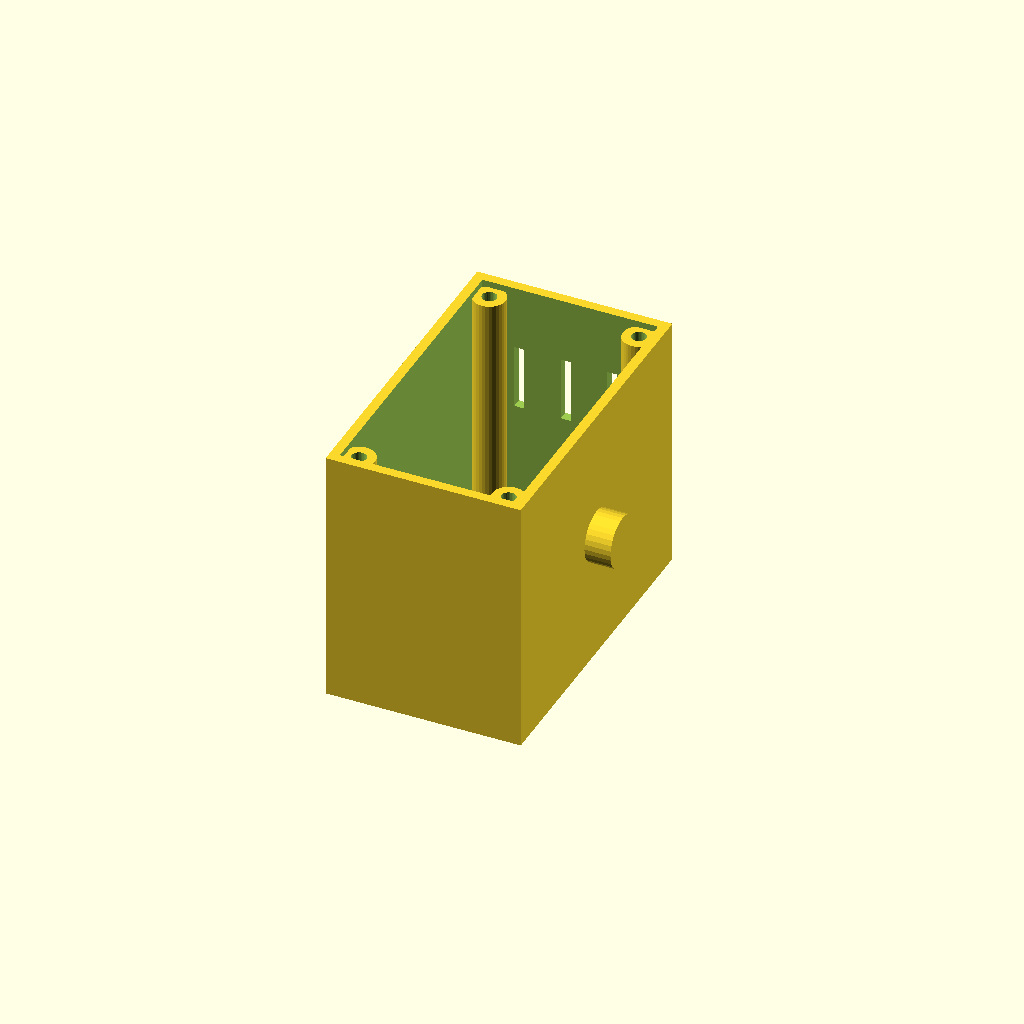
Cell 1: the model at its default parameters.
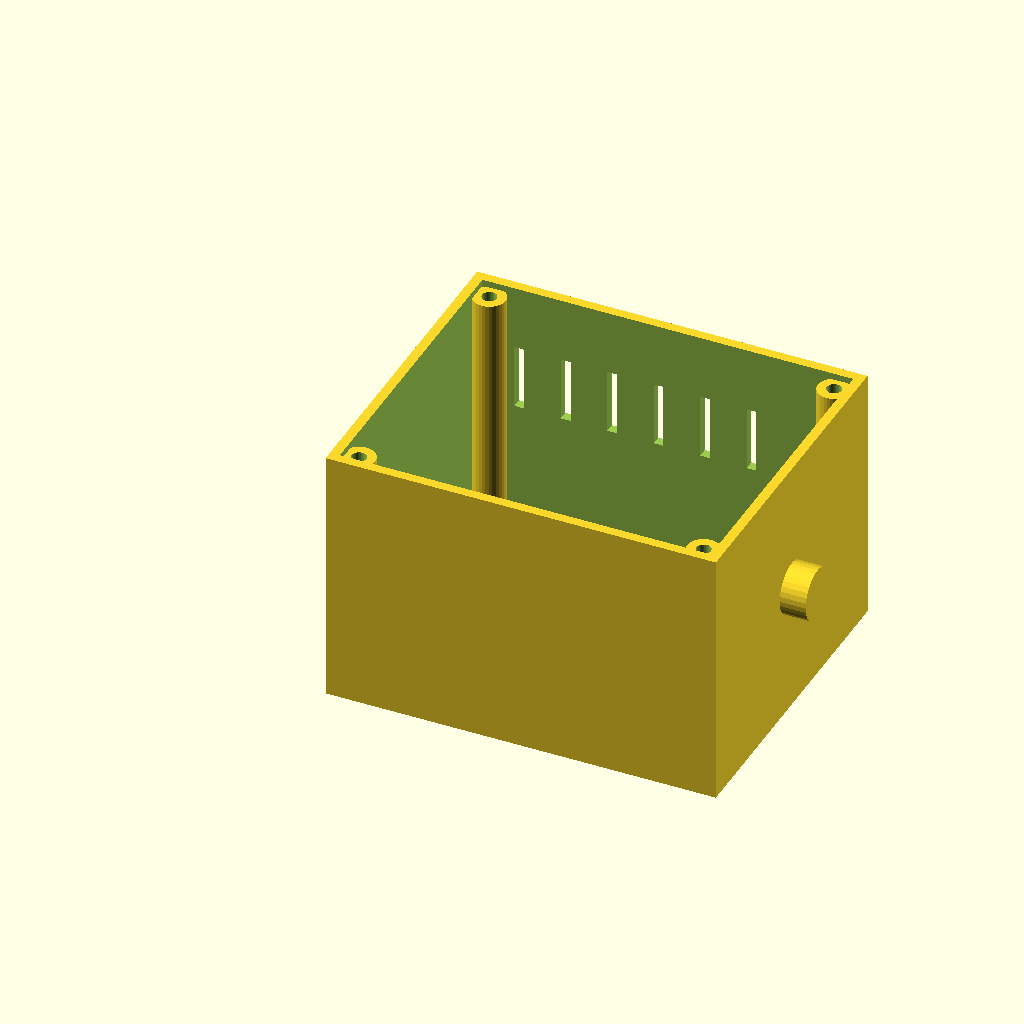
Cell 2: length = 120 (everything else at default).
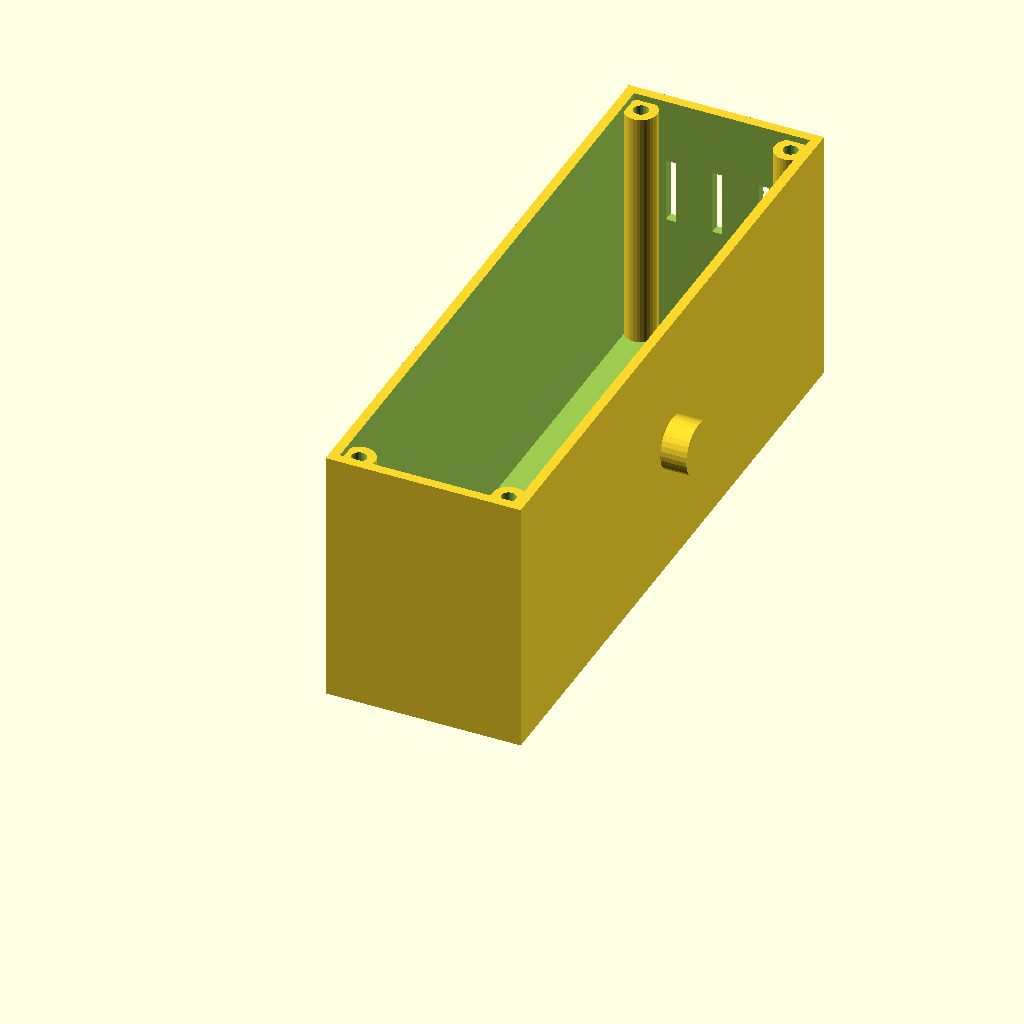
Cell 3 — width set to 200, the other parameters unchanged.
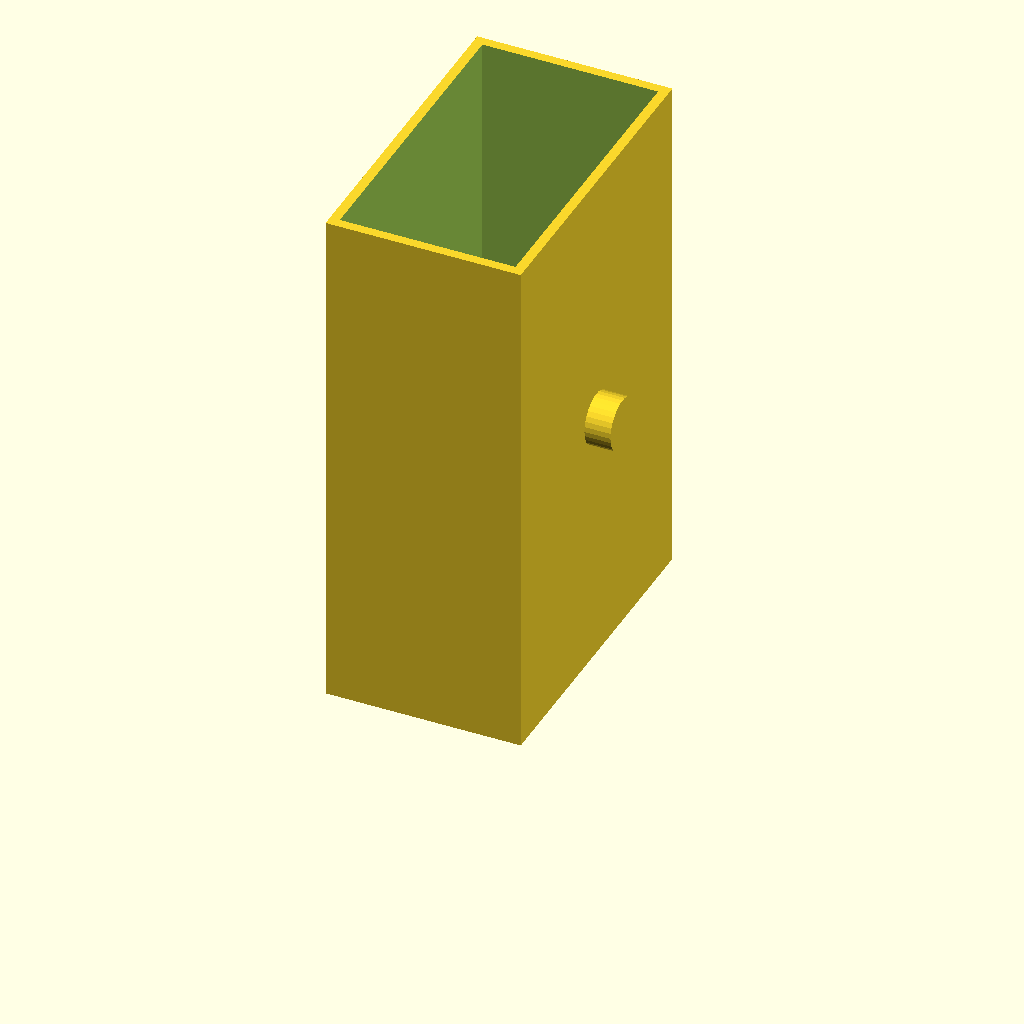
Cell 4: height = 160 (everything else at default).
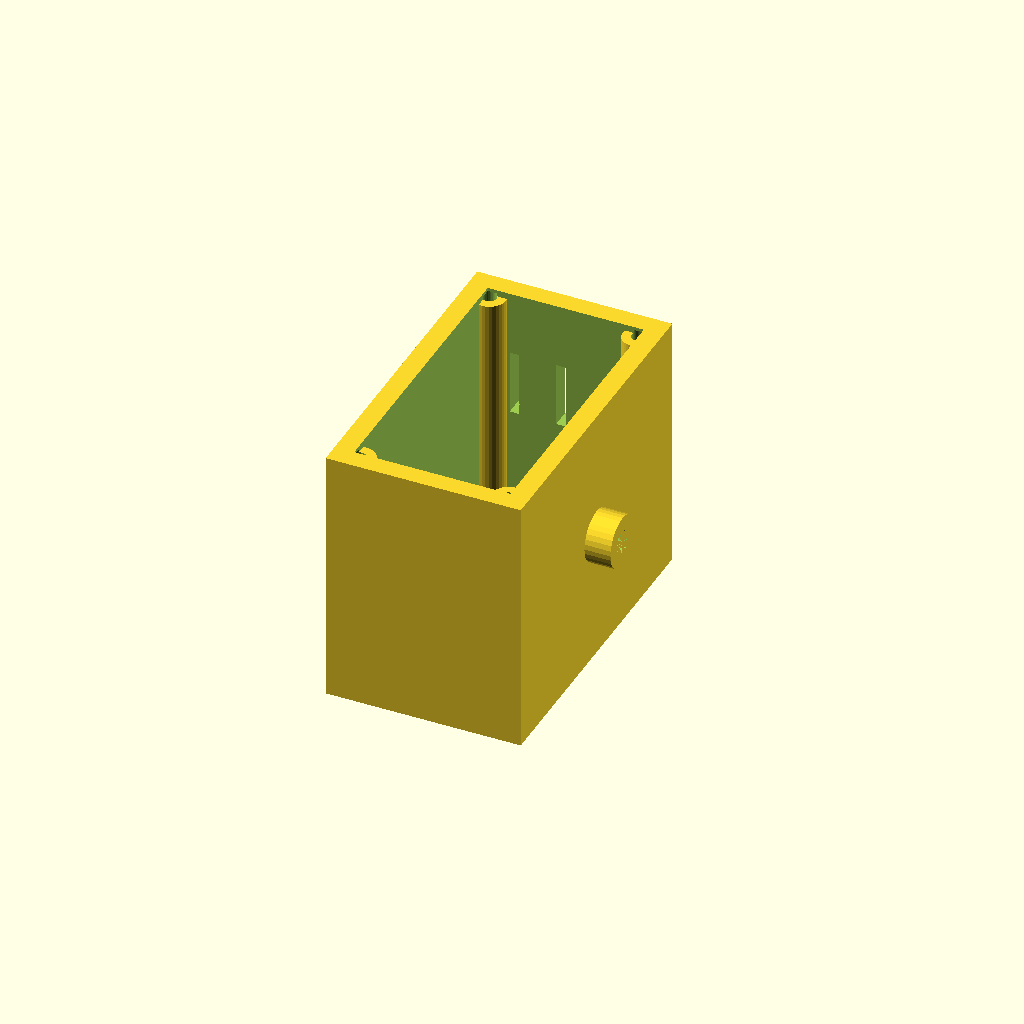
Cell 5: the same model with wall = 6.
All cells are drawn from one camera (rotation 55°, 0°, 25°, orthographic, colour scheme Cornfield), so only the parameter changes between them.
Source of the model, optional_data/data/gen2/enclosures/part_0008.scad:
$fn = 32;

// ----------------------------------------------------------------------
// Enclosure body: 60 x 100 x 80 mm, wall 3 mm
// ----------------------------------------------------------------------

// --- parameters (mm) ---
length = 60;              // outside length, X
width = 100;              // outside width, Y
height = 80;              // outside height, Z
wall = 3;                 // side wall thickness
floor_t = 2.5;            // floor thickness
boss_d = 10;              // corner boss diameter
boss_h = 75.5;            // corner boss height above the floor
boss_hole_d = 4.5;        // lid screw clearance in the boss
boss_lip = 7;             // boss centre inset from the corner
vent_slots = 6;           // vent slots in the long wall
vent_w = 3;               // vent slot width
vent_h = 20;              // vent slot height
vent_pitch = 14.29;       // vent slot pitch
vent_z = 40;              // vent slot sill height
nipple_d = 16;            // cable gland boss diameter
nipple_h = 8;             // cable gland boss height
nipple_bore = 8;          // cable gland bore

module shell() {
  difference() {
    cube([length, width, height]);
    /* hollow, open at the top */
    translate([wall, wall, floor_t])
      cube([length - 2 * wall, width - 2 * wall, height]);
  }
}

module bosses() {
  /* corner bosses, sunk 1 mm into the floor */
  for (sx = [0, 1]) for (sy = [0, 1])
    translate([sx * (length - 2 * boss_lip) + boss_lip, sy * (width - 2 * boss_lip) + boss_lip, floor_t - 1])
      cylinder(h = boss_h + 1, d = boss_d);
}

module gland() {
  /* boss on the short wall, sunk 1 mm into it */
  translate([length - 1, width / 2, height * 0.5]) rotate([0, 90, 0])
    cylinder(h = nipple_h + 1, d = nipple_d);
}

difference() {
  union() {
    shell();
    bosses();
    gland();
  }
  /* boss screw holes */
  for (sx = [0, 1]) for (sy = [0, 1])
    translate([sx * (length - 2 * boss_lip) + boss_lip, sy * (width - 2 * boss_lip) + boss_lip, -1]) cylinder(h = floor_t + boss_h + 2, d = boss_hole_d);
  /* vent grille in the +Y wall */
  for (i = [0 : vent_slots - 1]) translate([vent_pitch * (i + 1) - vent_w / 2, width - wall - 1, vent_z]) cube([vent_w, wall + 2, vent_h]);
  translate([length, width / 2, height * 0.5]) rotate([0, 90, 0]) translate([0, 0, -nipple_h - 2]) cylinder(h = nipple_h + wall + 4, d = nipple_bore);
}
Customizer parameters (derived from the source; name, type, default, range or options):
length: number, default 60
width: number, default 100
height: number, default 80
wall: number, default 3
floor_t: number, default 2.5
boss_d: number, default 10
boss_h: number, default 75.5
boss_hole_d: number, default 4.5
boss_lip: number, default 7
vent_slots: number, default 6
vent_w: number, default 3
vent_h: number, default 20
vent_pitch: number, default 14.29
vent_z: number, default 40
nipple_d: number, default 16
nipple_h: number, default 8
nipple_bore: number, default 8
